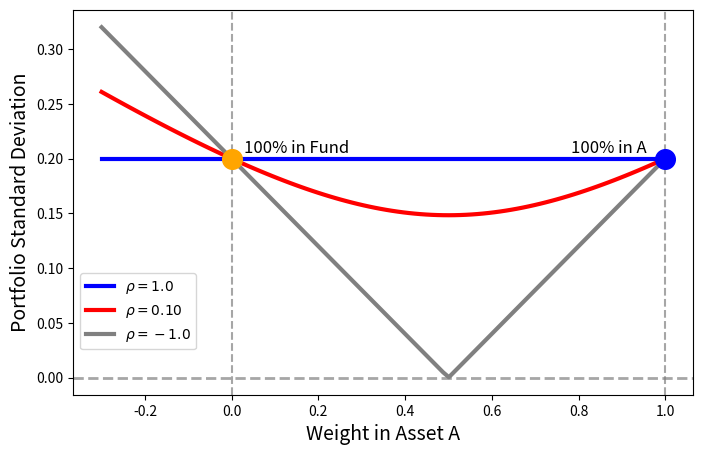

The script that saved this image: (Note: this script raises an exception after producing the figure.)
import matplotlib.pyplot as plt
import numpy as np

# Given values

# Define weight range
weights_A = np.linspace(-0.3, 1.0, 100)

########################
sigma_A = 0.20
sigma_F = 0.20  # Standard deviations of assets A and F
rho = 1  # Correlation between A and F

# Compute portfolio standard deviation
sigma_p = np.sqrt(
    (weights_A * sigma_A) ** 2
    + ((1 - weights_A) * sigma_F) ** 2
    + 2 * weights_A * (1 - weights_A) * rho * sigma_A * sigma_F
)

# Plot
plt.figure(figsize=(8, 5))
plt.plot(weights_A, sigma_p, color="b", label=r"$\rho = 1.0$", linewidth=3, zorder=1)
plt.axvline(0, linestyle="--", color="gray", alpha=0.7)  # Reference line at w_A = 0
plt.axvline(1, linestyle="--", color="gray", alpha=0.7)  # Reference line at w_A = 1


########################

sigma_A = 0.20
sigma_F = 0.20  # Standard deviations of assets A and F
rho = 0.10  # Correlation between A and F

# Compute portfolio standard deviation
sigma_p = np.sqrt(
    (weights_A * sigma_A) ** 2
    + ((1 - weights_A) * sigma_F) ** 2
    + 2 * weights_A * (1 - weights_A) * rho * sigma_A * sigma_F
)

# Plot
plt.plot(weights_A, sigma_p, color="r", label=r"$\rho = 0.10$", linewidth=3, zorder=2)

########################

sigma_A = 0.20
sigma_F = 0.20  # Standard deviations of assets A and F
rho = -1  # Correlation between A and F

# Compute portfolio standard deviation
sigma_p = np.sqrt(
    (weights_A * sigma_A) ** 2
    + ((1 - weights_A) * sigma_F) ** 2
    + 2 * weights_A * (1 - weights_A) * rho * sigma_A * sigma_F
)

# Plot
plt.plot(weights_A, sigma_p, color="gray", label=r"$\rho = -1.0$", linewidth=3, zorder=3)

plt.scatter([0], [sigma_F], color="orange", marker="o", s=200, zorder=3)
plt.scatter([1], [sigma_A], color="blue", marker="o", s=200, zorder=3)

# Adding data labels next to the markers
plt.text(
    0.15, sigma_F + 0.005, "100% in Fund", horizontalalignment="center", fontsize=12, color="black"
)
plt.text(
    0.87, sigma_A + 0.005, "100% in A", horizontalalignment="center", fontsize=12, color="black"
)


# Adding dashed line at y=0
plt.axhline(y=0, linestyle="--", color="gray", alpha=0.7, linewidth=2)

plt.xlabel("Weight in Asset A", fontsize=14)
plt.ylabel("Portfolio Standard Deviation", fontsize=14)
plt.legend(loc="lower left", bbox_to_anchor=(0.0, 0.1))
# plt.show()
plt.savefig("plots/CH7_x.1_corr_andvol.png", dpi=300)
